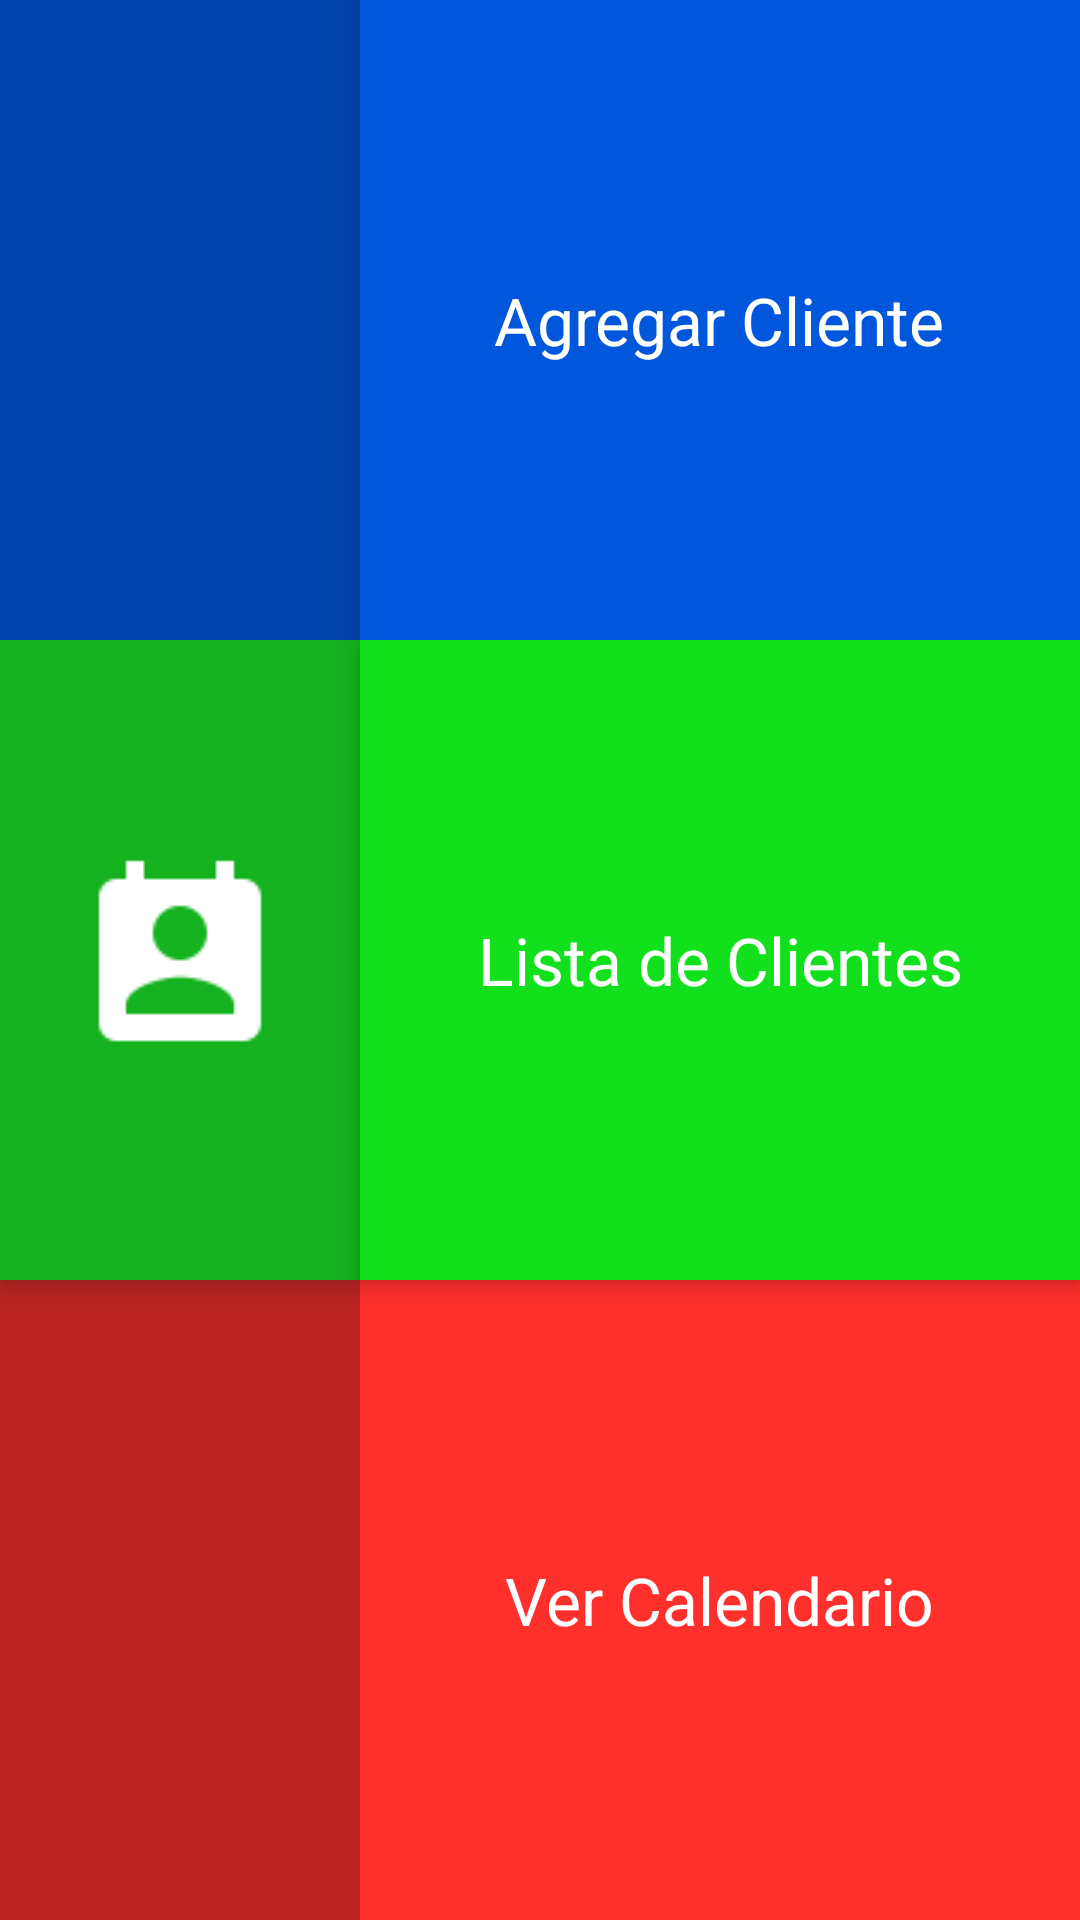

Produce the Android XML layout that renders to this screen, including the resource entries it uses.
<!-- AndroidManifest.xml: application theme AppTheme -->
<!-- res/layout/activity_main.xml -->
<LinearLayout  xmlns:android="http://schemas.android.com/apk/res/android"

    android:layout_height="match_parent"
    android:layout_width="match_parent"
    android:orientation="vertical">

    <LinearLayout
        android:orientation="horizontal"
        android:layout_width="match_parent"
        android:layout_height="match_parent"
        android:layout_weight="1"
        android:gravity="center_horizontal"
        android:elevation="5dp"
        android:baselineAligned="false">

        <LinearLayout
            android:orientation="horizontal"
            android:layout_width="match_parent"
            android:layout_height="match_parent"
            android:layout_weight="2">

            <ImageView
                android:layout_width="match_parent"
                android:layout_height="match_parent"
                android:id="@+id/imageView2"
                android:src="@drawable/ic_content_add"
                android:background="#ff0043aa" />
        </LinearLayout>

        <LinearLayout
            android:orientation="horizontal"
            android:layout_width="match_parent"
            android:layout_height="match_parent"
            android:layout_weight="1"
            android:gravity="center|center_horizontal"
            android:backgroundTintMode="add"
            android:id="@+id/LLAgregar"
            android:focusable="false"
            android:background="#ff0057db"
            android:elevation="6dp">

            <TextView
                android:layout_width="wrap_content"
                android:layout_height="wrap_content"

                android:textAppearance="?android:attr/textAppearanceLarge"
                android:text="Agregar Cliente"
                android:id="@+id/textView2"
                android:layout_gravity="center_vertical"
                android:gravity="center"
                android:textColor="#ffffffff" />

        </LinearLayout>
    </LinearLayout>

    <LinearLayout
        android:orientation="horizontal"
        android:layout_width="match_parent"
        android:layout_height="match_parent"
        android:layout_weight="1"
        android:gravity="center_horizontal"
        android:background="#ff68ff79"
        android:elevation="4dp"
        android:baselineAligned="false">

        <LinearLayout
            android:orientation="horizontal"
            android:layout_width="match_parent"
            android:layout_height="match_parent"
            android:layout_weight="2"
            android:elevation="1dp">

            <ImageView
                android:layout_width="match_parent"
                android:layout_height="match_parent"

                android:id="@+id/imageView"
                android:src="@drawable/ic_action_perm_contact_cal"
                android:layout_gravity="center_vertical"
                android:background="#ff13b21e"
                android:elevation="1dp" />
        </LinearLayout>

        <LinearLayout
            android:orientation="horizontal"
            android:layout_width="match_parent"
            android:layout_height="match_parent"
            android:layout_weight="1"
            android:elevation="5dp"

            android:focusable="true"
            android:background="#ff12e01d">

            <TextView
                android:layout_width="match_parent"
                android:layout_height="wrap_content"

                android:textAppearance="?android:attr/textAppearanceLarge"
                android:id="@+id/textView"
                android:gravity="center_horizontal"
                android:layout_gravity="center_vertical"
                android:textColor="#ffffffff"
                android:text="Lista de Clientes" />
        </LinearLayout>
    </LinearLayout>

        <LinearLayout
        android:orientation="horizontal"
        android:layout_width="match_parent"
        android:layout_height="match_parent"
        android:layout_weight="1"
        android:gravity="center_horizontal"
            android:baselineAligned="false">


            <LinearLayout
                android:orientation="horizontal"
                android:layout_width="fill_parent"
                android:layout_height="fill_parent"
                android:layout_weight="2"
                android:background="#ffff3c3d"
                android:elevation="1dp">

                <ImageView
                    android:layout_width="match_parent"
                    android:layout_height="match_parent"

                    android:id="@+id/imageView3"
                    android:src="@drawable/ic_action_event"
                    android:background="#ffba2523" />

            </LinearLayout>

            <LinearLayout
                android:orientation="horizontal"
                android:layout_width="match_parent"
                android:layout_height="match_parent"
                android:layout_weight="1"
                android:background="#ffff2f2b"
                android:gravity="center_horizontal"
                android:elevation="1dp">

                <TextView
                android:layout_width="wrap_content"
                android:layout_height="wrap_content"

                android:textAppearance="?android:attr/textAppearanceLarge"
                android:text="Ver Calendario"
                android:id="@+id/textView3"
                    android:layout_gravity="center_vertical"
                    android:textColor="#ffffff" />
            </LinearLayout>
        </LinearLayout>

</LinearLayout>
<!-- resources referenced by this layout -->
<resources>
  <!-- drawable ic_action_perm_contact_cal: png bitmap (drawable-hdpi, 648 bytes) -->
  <style name="AppTheme" parent="Theme.AppCompat.Light.DarkActionBar">
          <item name="colorPrimary">@color/colorPrimary</item>
          <item name="colorPrimaryDark">@color/colorPrimaryDark</item>
          <item name="colorAccent">@color/colorAccent</item>
      </style>
  <color name="colorPrimary">#ff0057db</color>
  <color name="colorPrimaryDark">#303F9F</color>
  <color name="colorAccent">#E040FB</color>
</resources>
